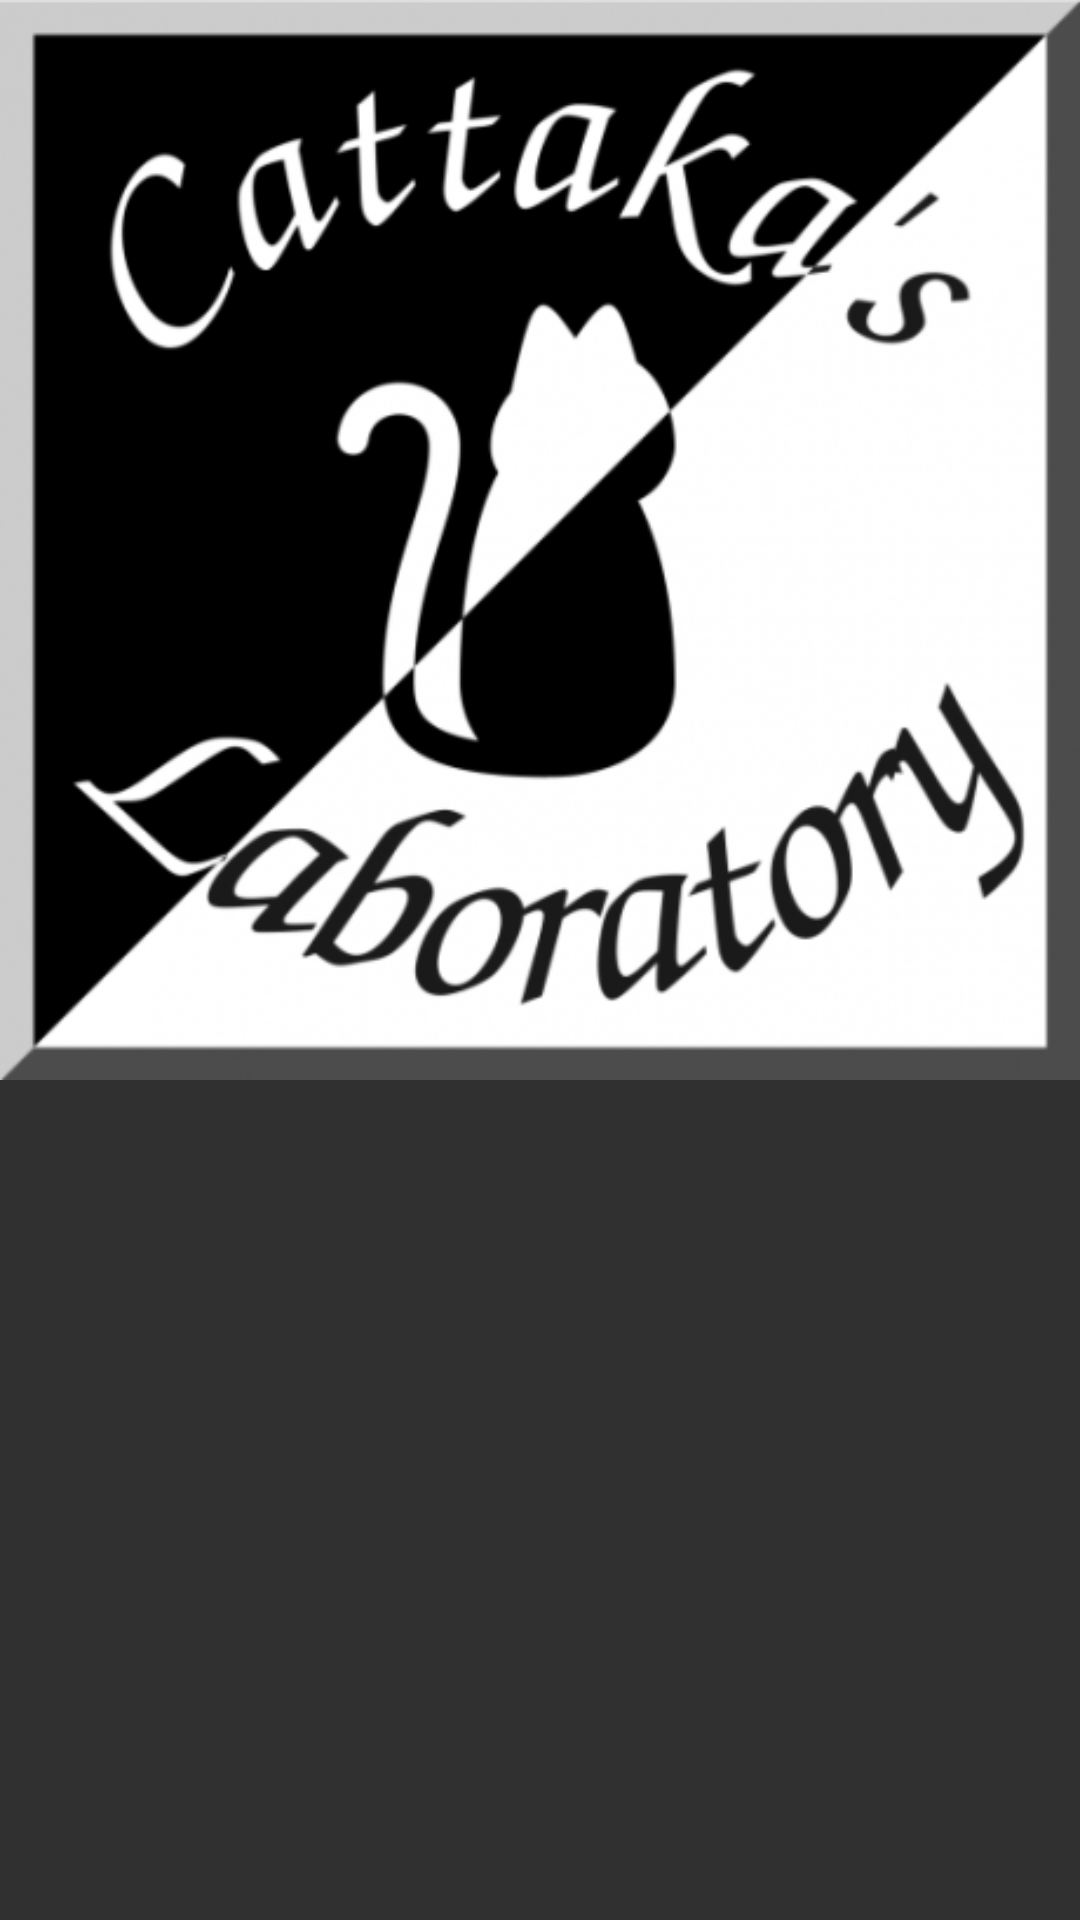

This screen was rendered from an Android layout file. Write that file and the resources it references.
<!-- AndroidManifest.xml: application theme AppTheme -->
<!-- res/layout/activity_at_2.xml -->
<?xml version="1.0" encoding="utf-8"?>
<LinearLayout xmlns:android="http://schemas.android.com/apk/res/android"
              android:layout_width="match_parent"
              android:layout_height="match_parent"
              android:orientation="vertical">

    <ImageView
        android:id="@+id/image_logo"
        android:layout_width="match_parent"
        android:layout_height="wrap_content"
        android:adjustViewBounds="true"
        android:src="@drawable/logo"
        android:transitionName="@string/transition_name_image_logo"/>
</LinearLayout>
<!-- resources referenced by this layout -->
<resources>
  <!-- drawable logo: png bitmap (drawable-xhdpi, 93372 bytes) -->
  <string name="transition_name_image_logo">transition:image_logo</string>
  <style name="AppTheme" parent="android:Theme.Holo.Light.DarkActionBar">
          
          
      </style>
</resources>
